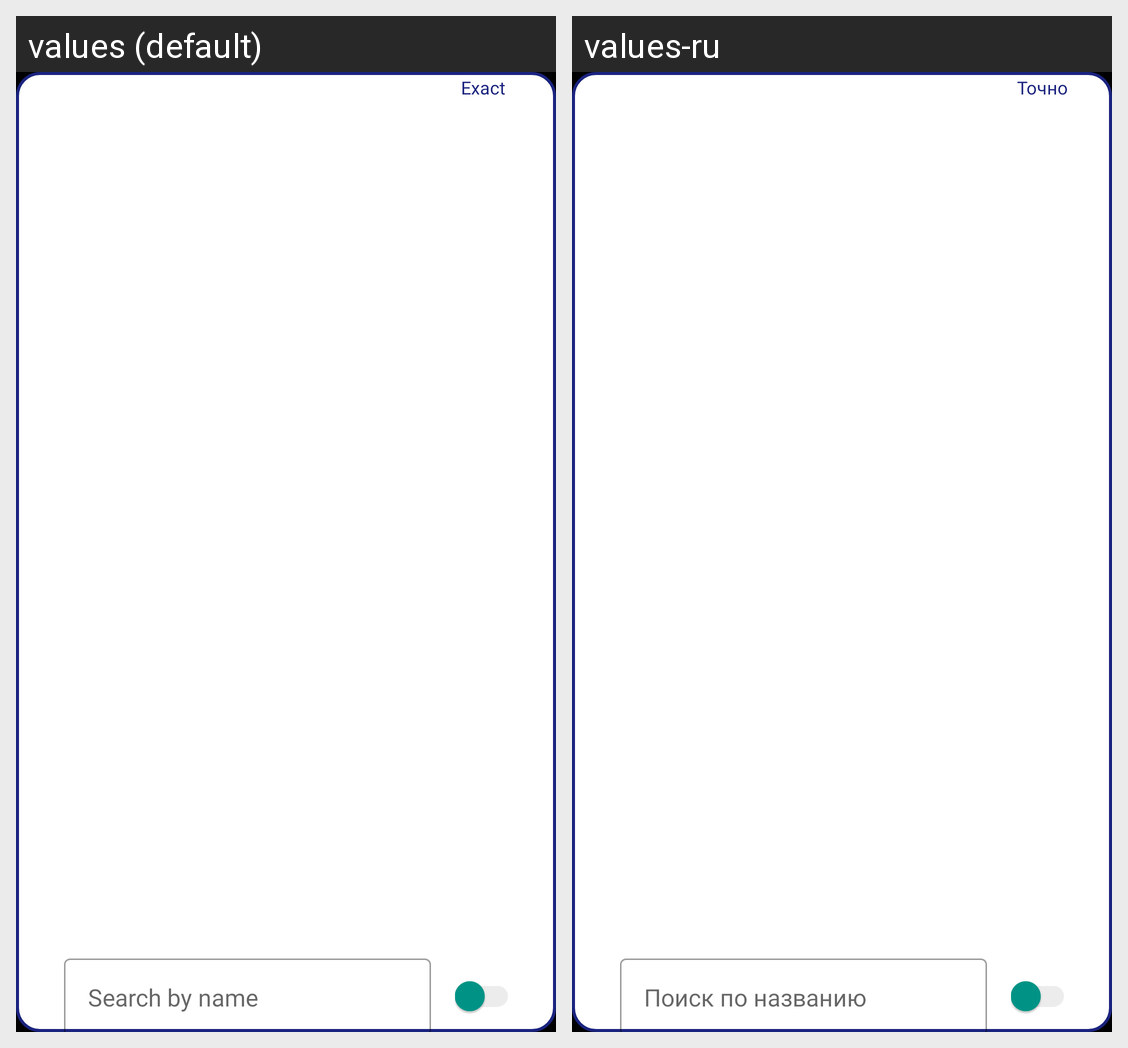

Here is an Android app screen in its default locale and in the app's own translations. Write out the translated-string differences for the strings that appear on this screen.
Android screen res/layout/dialog_pick_name_auto.xml rendered under 2 locales, left to right: values (default), values-ru. Device: Nexus 5 (rendered at 1080×1920; each locale shown at half size, 540×960, under a caption strip naming it); theme splashScreenTheme.
Strings drawn on this screen, with the default value and each locale's value (text and hints the layout hard-codes, and strings that could not be matched under every locale, appear in the picture but are not listed):

exact
  values: Exact
  values-ru: Точно

search_by_name_dialog_title
  values: Search by name
  values-ru: Поиск по названию
